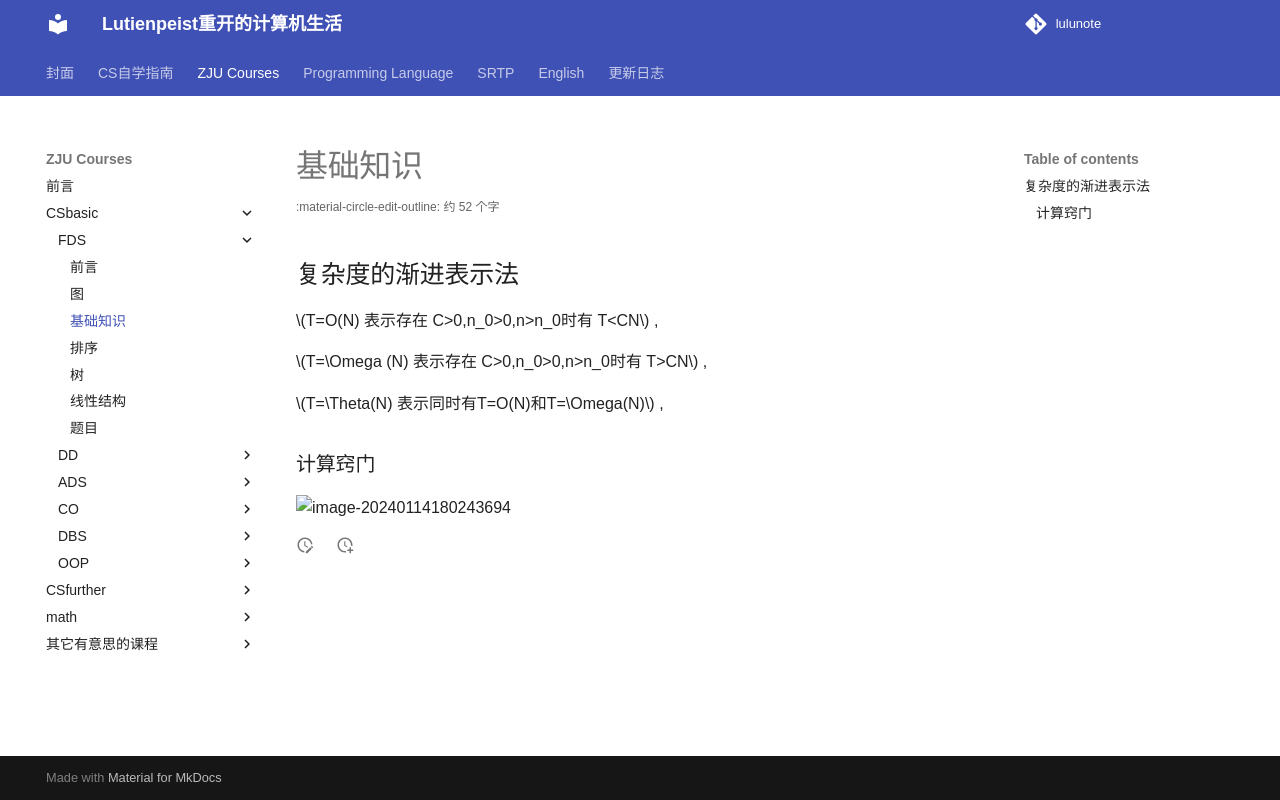

repository: RimLutienpeist/lutienpeist.github.io · page: ZJU_Courses/CSbasic/FDS/基础知识/index.html · generator: mkdocs

# 基础知识

## 复杂度的渐进表示法

$T=O(N) 表示存在 C>0,n_0>0,n>n_0时有 T<CN$ ,

$T=\Omega (N) 表示存在 C>0,n_0>0,n>n_0时有 T>CN$ ,

$T=\Theta(N) 表示同时有T=O(N)和T=\Omega(N)$ ,

### 计算窍门

![image-20240114180243694](https://raw.githubusercontent.com/RimLutienpeist/image-hosting/main/image-20240114180243694.png)
